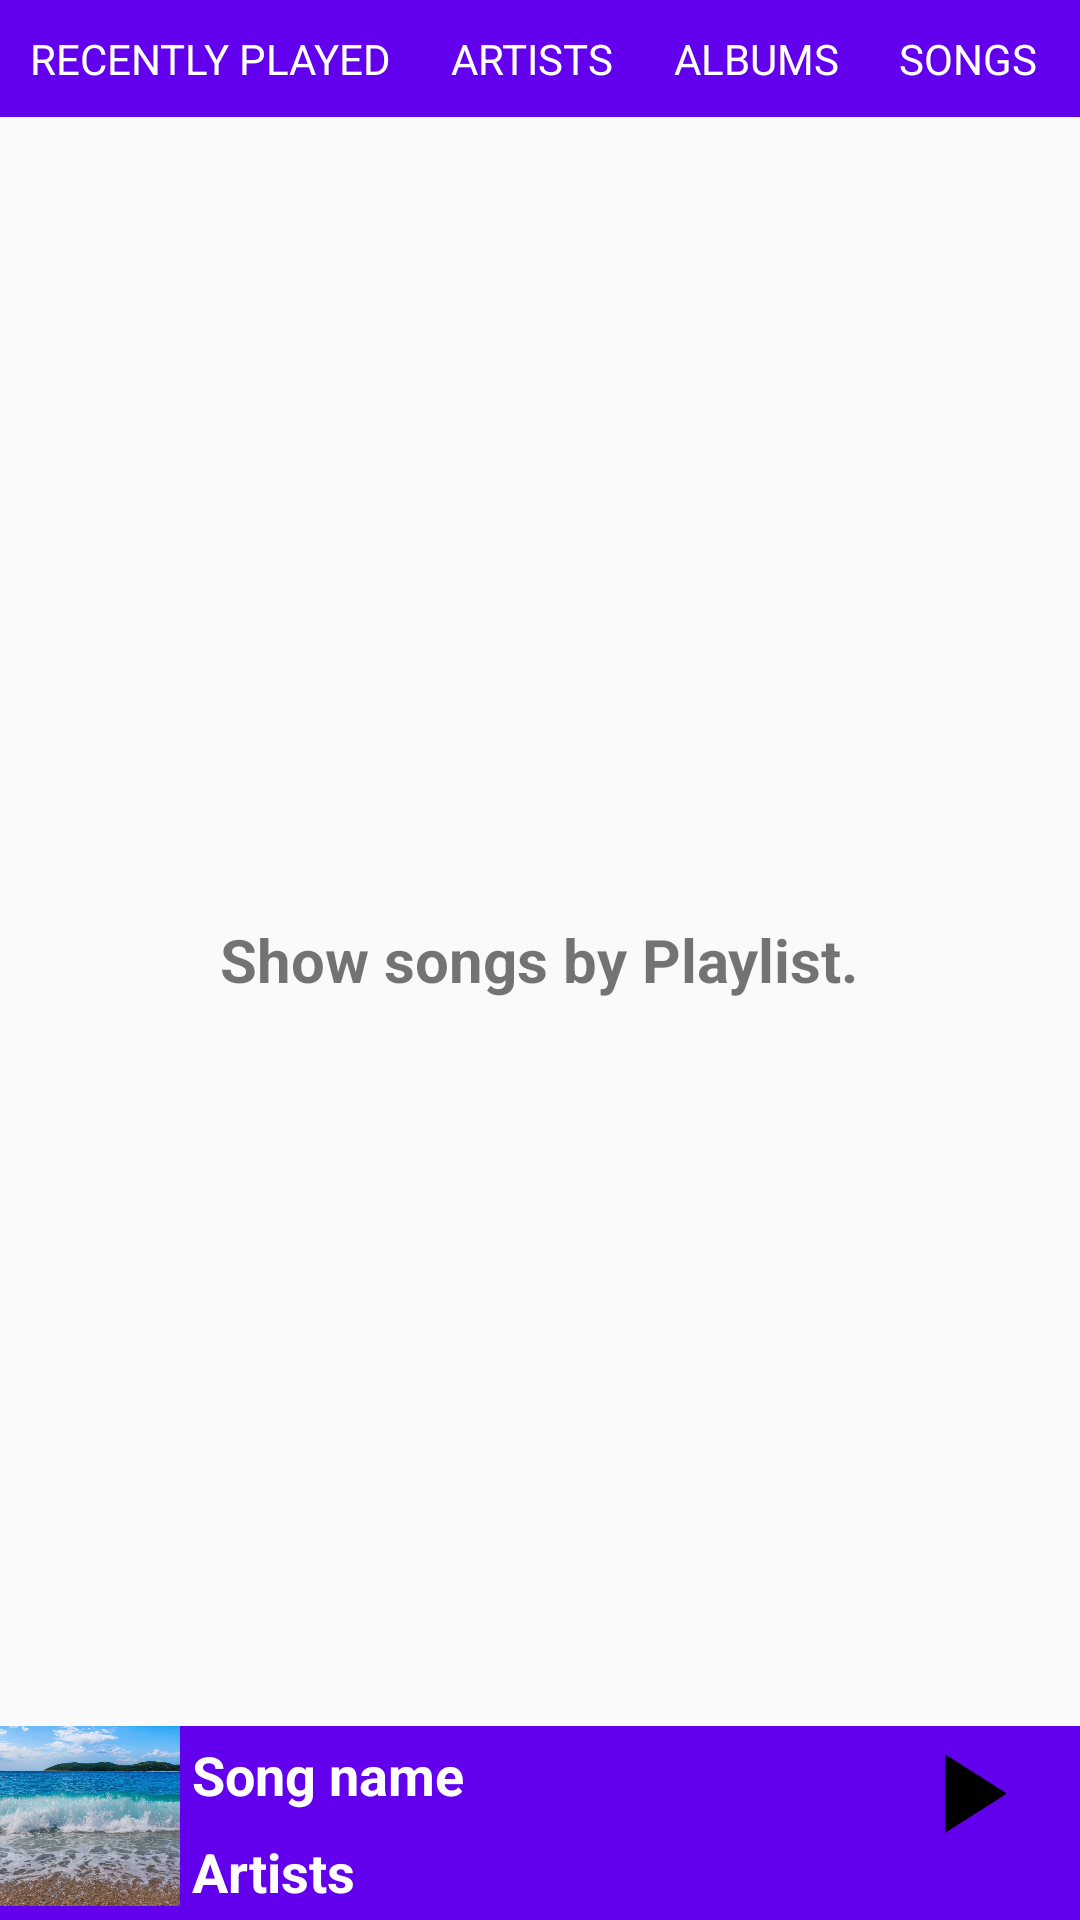

Produce the Android XML layout that renders to this screen, including the resource entries it uses.
<!-- AndroidManifest.xml: application theme AppTheme -->
<!-- res/layout/activity_playlists.xml -->
<?xml version="1.0" encoding="utf-8"?>
<RelativeLayout xmlns:android="http://schemas.android.com/apk/res/android"
    xmlns:tools="http://schemas.android.com/tools"
    android:layout_width="match_parent"
    android:layout_height="match_parent"
    tools:context="com.example.android.musicalstructure.PlaylistsActivity">

    <include layout="@layout/scrollable_tab_layout" />

    <TextView
        style="@style/descriptionTextStyle"
        android:text="@string/show_songs_by_playlist" />

</RelativeLayout>
<!-- res/layout/scrollable_tab_layout.xml (included above) -->
<?xml version="1.0" encoding="utf-8"?>
<RelativeLayout xmlns:android="http://schemas.android.com/apk/res/android"
    android:layout_width="match_parent"
    android:layout_height="match_parent"
    android:orientation="vertical">
    <HorizontalScrollView
        android:layout_width="wrap_content"
        android:layout_height="wrap_content"
        android:layout_alignParentLeft="true"
        android:layout_alignParentStart="true"
        android:layout_alignParentTop="true"
        android:scrollbars="none">
        <LinearLayout
            android:layout_width="wrap_content"
            android:layout_height="wrap_content"
            android:background="@color/colorPrimary">

            <TextView
                android:id="@+id/tvRecentlyPlayed"
                style="@style/tabHostStyle"
                android:text="@string/recently_played" />

            <TextView
                android:id="@+id/tvArtists"
                style="@style/tabHostStyle"
                android:text="@string/artists" />

            <TextView
                android:id="@+id/albums"
                style="@style/tabHostStyle"
                android:text="@string/albums" />

            <TextView
                android:id="@+id/tvSongs"
                style="@style/tabHostStyle"
                android:text="@string/songs" />

            <TextView
                android:id="@+id/tvPlaylist"
                style="@style/tabHostStyle"
                android:text="@string/playlists" />

            <TextView
                android:id="@+id/tvPodcasts"
                style="@style/tabHostStyle"
                android:text="@string/podcasts" />

        </LinearLayout>
    </HorizontalScrollView>

    <RelativeLayout
        android:id="@+id/openNowPlaying"
        android:layout_width="match_parent"
        android:layout_height="wrap_content"
        android:layout_alignParentBottom="true"
        android:background="@color/colorPrimary">

        <ImageView
            android:id="@+id/thumbnail"
            android:layout_width="@dimen/imageThumbnail"
            android:layout_height="@dimen/imageThumbnail"
            android:layout_alignParentLeft="true"
            android:layout_alignParentStart="true"
            android:layout_alignParentTop="true"
            android:scaleType="centerCrop"
            android:src="@drawable/album_artwork" />

        <TextView
            android:id="@+id/tvSongName"
            style="@style/nowPlayingShotStyle"
            android:text="@string/song_name" />

        <TextView
            style="@style/nowPlayingShotStyle"
            android:layout_below="@id/tvSongName"
            android:text="@string/artists" />

        <ImageView
            android:layout_width="wrap_content"
            android:layout_height="wrap_content"
            android:layout_alignParentRight="true"
            android:src="@drawable/ic_play_arrow" />
    </RelativeLayout>
</RelativeLayout>
<!-- resources referenced by this layout -->
<resources>
  <dimen name="imageThumbnail">60dp</dimen>
  <!-- drawable album_artwork: png bitmap (drawable-hdpi, 492262 bytes) -->
  <!-- drawable ic_play_arrow (drawable-anydpi) -->
  <vector xmlns:android="http://schemas.android.com/apk/res/android"
      android:width="60dp"
      android:height="60dp"
      android:viewportHeight="32"
      android:viewportWidth="32">
      <path
          android:fillColor="#FF000000"
          android:pathData="M8,5v14l11,-7z"/>
  </vector>
  <string name="albums">Albums</string>
  <string name="artists">Artists</string>
  <string name="playlists">Playlists</string>
  <string name="podcasts">Podcasts</string>
  <string name="recently_played">Recently Played</string>
  <string name="show_songs_by_playlist">Show songs by Playlist.</string>
  <string name="song_name">Song name</string>
  <string name="songs">Songs</string>
  <style name="descriptionTextStyle">
          <item name="android:layout_width">wrap_content</item>
          <item name="android:layout_height">wrap_content</item>
          <item name="android:layout_centerInParent">true</item>
          <item name="android:textSize">@dimen/text20</item>
          <item name="android:textStyle">bold</item>
          <item name="android:padding">@dimen/size4</item>
      </style>
  <style name="nowPlayingShotStyle">
          <item name="android:layout_width">wrap_content</item>
          <item name="android:layout_height">wrap_content</item>
          <item name="android:layout_toRightOf">@id/thumbnail</item>
          <item name="android:padding">@dimen/size4</item>
          <item name="android:textSize">@dimen/text18</item>
          <item name="android:textColor">@android:color/white</item>
          <item name="android:textStyle">bold</item>
      </style>
  <style name="tabHostStyle">
          <item name="android:layout_width">@dimen/size0</item>
          <item name="android:layout_height">wrap_content</item>
          <item name="android:layout_weight">1</item>
          <item name="android:gravity">center</item>
          <item name="android:textColor">@android:color/white</item>
          <item name="android:padding">10dp</item>
          <item name="android:textAllCaps">true</item>
      </style>
  <style name="AppTheme" parent="Theme.AppCompat.Light.DarkActionBar">
          
          <item name="colorPrimary">@color/colorPrimary</item>
          <item name="colorPrimaryDark">@color/colorPrimaryDark</item>
          <item name="colorAccent">@color/colorAccent</item>
      </style>
  <dimen name="text20">20sp</dimen>
  <dimen name="size4">4dp</dimen>
  <dimen name="text18">18sp</dimen>
  <dimen name="size0">0dp</dimen>
  <!-- not gathered from this repository: default colours our renderer supplied (Android Studio template values) -->
  <color name="colorPrimary">#FF6200EE</color>
  <color name="colorPrimaryDark">#FF3700B3</color>
  <color name="colorAccent">#FF03DAC5</color>
</resources>
